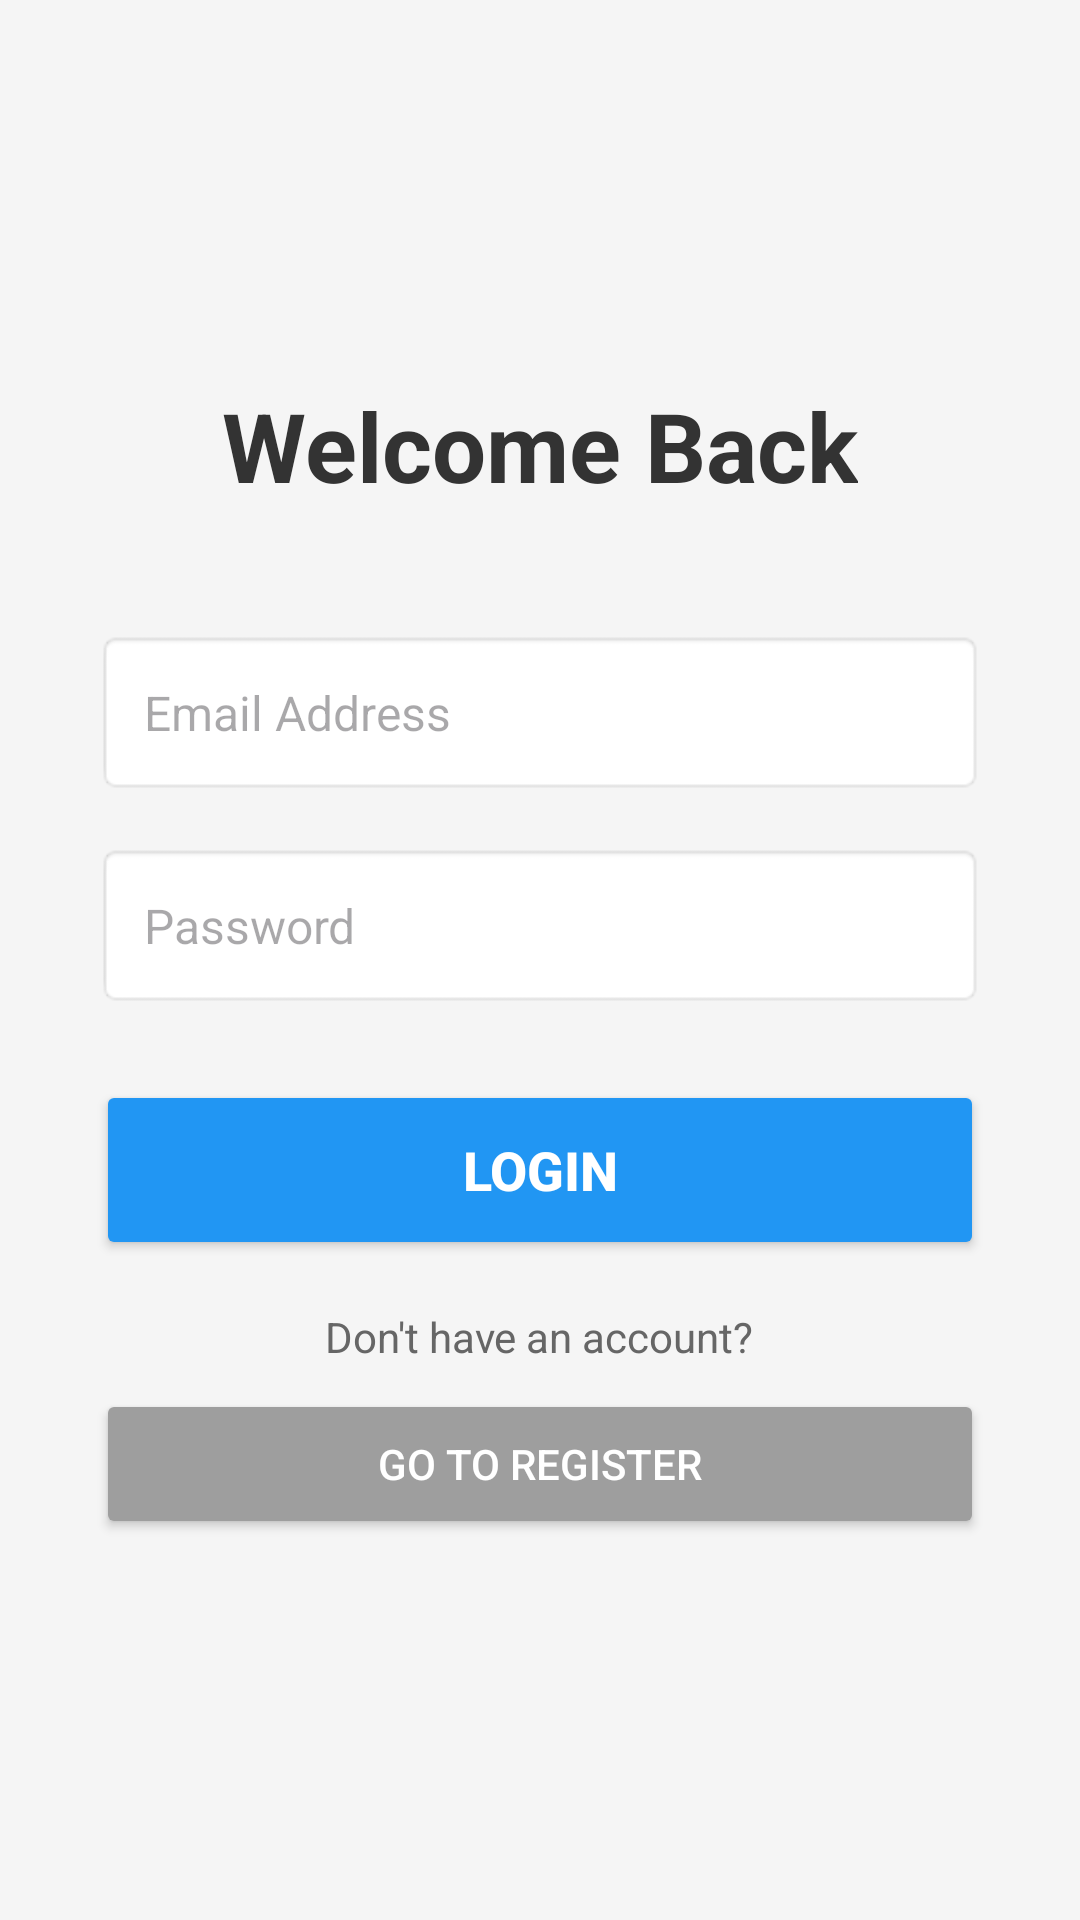

Here is an Android app screen rendered from its layout file. Give the layout XML and the strings, colors and styles it references.
<!-- AndroidManifest.xml: application theme Theme.Bcalm -->
<!-- res/layout/fragment_login.xml -->
<?xml version="1.0" encoding="utf-8"?>
<LinearLayout xmlns:android="http://schemas.android.com/apk/res/android"
    xmlns:tools="http://schemas.android.com/tools"
    android:layout_width="match_parent"
    android:layout_height="match_parent"
    android:background="#F5F5F5"
    android:gravity="center_vertical"
    android:orientation="vertical"
    android:padding="32dp"
    tools:context=".Login_Fragment">

    <TextView
        android:layout_width="wrap_content"
        android:layout_height="wrap_content"
        android:layout_gravity="center"
        android:layout_marginBottom="40dp"
        android:text="Welcome Back"
        android:textColor="#333333"
        android:textSize="32sp"
        android:textStyle="bold" />

    <EditText
        android:id="@+id/editTextTextEmailAddress"
        android:layout_width="match_parent"
        android:layout_height="55dp"
        android:layout_marginBottom="16dp"
        android:background="@android:drawable/editbox_background"
        android:hint="Email Address"
        android:inputType="textEmailAddress"
        android:paddingLeft="16dp"
        android:textSize="16sp" />

    <EditText
        android:id="@+id/editTextTextPassword"
        android:layout_width="match_parent"
        android:layout_height="55dp"
        android:layout_marginBottom="24dp"
        android:background="@android:drawable/editbox_background"
        android:hint="Password"
        android:inputType="textPassword"
        android:paddingLeft="16dp"
        android:textSize="16sp" />

    <Button
        android:id="@+id/button_Login"
        android:layout_width="match_parent"
        android:layout_height="60dp"
        android:layout_marginBottom="16dp"
        android:backgroundTint="#2196F3"
        android:text="Login"
        android:textColor="#FFFFFF"
        android:textSize="18sp"
        android:textStyle="bold" />

    <TextView
        android:layout_width="wrap_content"
        android:layout_height="wrap_content"
        android:layout_gravity="center"
        android:layout_marginBottom="8dp"
        android:text="Don't have an account?"
        android:textColor="#666666" />

    <Button
        android:id="@+id/button_register"
        android:layout_width="match_parent"
        android:layout_height="50dp"
        android:backgroundTint="#9E9E9E"
        android:text="Go to Register"
        android:textColor="#FFFFFF"
        android:textSize="14sp" />

</LinearLayout>
<!-- resources referenced by this layout -->
<resources>
  <style name="Theme.Bcalm" parent="Base.Theme.Bcalm" />
  <style name="Base.Theme.Bcalm" parent="Theme.Material3.DayNight.NoActionBar">
          
          
      </style>
</resources>
